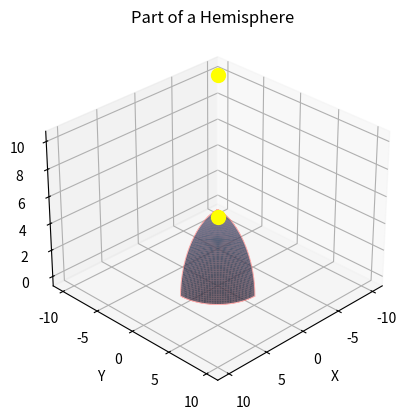

Write the Python code that produced this figure.
# [redacted]
# Тип фигуры: часть полушара заданного диаметра и c заданным углом;
# Модель освещения фигуры: несколько бесконечно удалённых источников с заданным направлением света.
# Тип проекции: параллельная (задаются углы поворота);

import numpy as np
import matplotlib.pyplot as plt
from mpl_toolkits.mplot3d import Axes3D

def hemisphere(diameter, angle):
    # Создаем массив значений углов theta и phi
    theta = np.linspace(0, np.pi/2, 100)
    phi = np.linspace(0, angle*np.pi/180, 100)

    # Создаем сетку для значений theta и phi
    theta, phi = np.meshgrid(theta, phi)

    # Вычисляем координаты x, y, z для точек на поверхности полушара
    x = diameter/2 * np.sin(theta) * np.cos(phi)
    y = diameter/2 * np.sin(theta) * np.sin(phi)
    z = diameter/2 * np.cos(theta)

    return x, y, z

# Параметры части полушара
diameter = 10  # Диаметр полушара
angle = 90  # Угол (в градусах)

# Создаем данные для части полушара
x, y, z = hemisphere(diameter, angle)

# Визуализируем часть полушара
fig = plt.figure()
ax = fig.add_subplot(111, projection='3d')

# Добавляем источники света
light_source_1 = np.array([-10, -10, 10])  # Координаты источника света 1
light_source_2 = np.array([10, 10, 10])    # Координаты источника света 2
ax.scatter(light_source_1[0], light_source_1[1], light_source_1[2], color='yellow', s=100)  # Источник света 1
ax.scatter(light_source_2[0], light_source_2[1], light_source_2[2], color='yellow', s=100)  # Источник света 2

# Включаем параллельную проекцию и устанавливаем углы поворота
ax.view_init(elev=30, azim=45)

# Построение поверхности полушара
ax.plot_surface(x, y, z, alpha=0.7)

# Создаем массивы координат для лучей света от источников света к каждой точке поверхности фигуры
light_ray_1_x = np.concatenate((np.full_like(x.flatten(), light_source_1[0]), x.flatten()))
light_ray_1_y = np.concatenate((np.full_like(y.flatten(), light_source_1[1]), y.flatten()))
light_ray_1_z = np.concatenate((np.full_like(z.flatten(), light_source_1[2]), z.flatten()))

light_ray_2_x = np.concatenate((np.full_like(x.flatten(), light_source_2[0]), x.flatten()))
light_ray_2_y = np.concatenate((np.full_like(y.flatten(), light_source_2[1]), y.flatten()))
light_ray_2_z = np.concatenate((np.full_like(z.flatten(), light_source_2[2]), z.flatten()))

# Визуализация лучей света
ax.plot(light_ray_1_x, light_ray_1_y, light_ray_1_z, color='white', alpha=0.3)
ax.plot(light_ray_2_x, light_ray_2_y, light_ray_2_z, color='red', alpha=0.3)

ax.set_xlabel('X')
ax.set_ylabel('Y')
ax.set_zlabel('Z')
plt.title('Part of a Hemisphere')
plt.show()